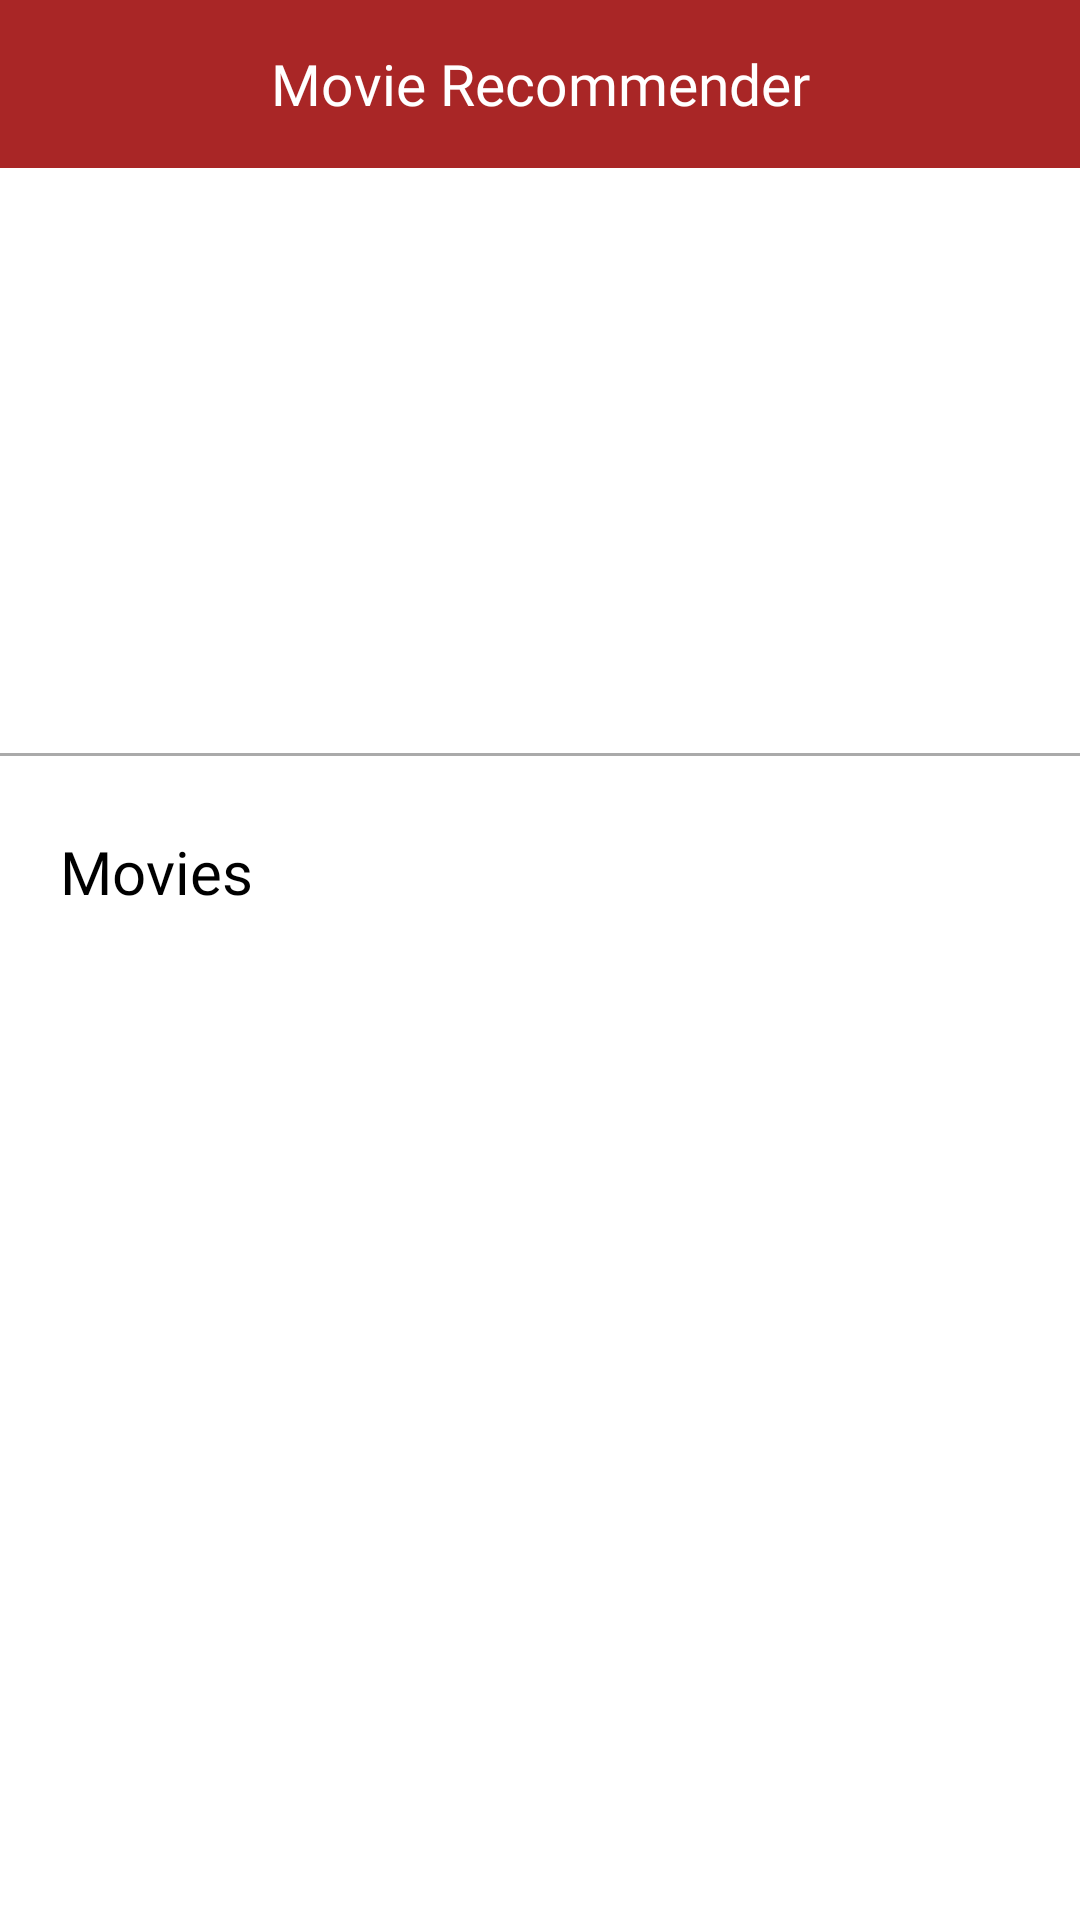

Android layout source for this screen:
<!-- AndroidManifest.xml: application theme AppTheme -->
<!-- res/layout/activity_single_actor.xml -->
<?xml version="1.0" encoding="utf-8"?>
<RelativeLayout xmlns:android="http://schemas.android.com/apk/res/android"
    xmlns:tools="http://schemas.android.com/tools"
    android:layout_width="match_parent"
    android:layout_height="match_parent"
    android:background="@color/white"
    tools:context=".view.SingleActorActivity">

    <include
        android:id="@+id/top-toolbar"
        layout="@layout/top_toolbar" />

    <ScrollView
        android:id="@+id/createdrill_scrollView"
        android:layout_width="match_parent"
        android:layout_height="match_parent"
        android:layout_below="@id/top-toolbar">

        <RelativeLayout
            android:id="@+id/container"
            android:layout_width="match_parent"
            android:layout_height="wrap_content">

            <RelativeLayout xmlns:android="http://schemas.android.com/apk/res/android"
                android:id="@+id/actor_info"
                android:layout_width="match_parent"
                android:layout_height="wrap_content"
                android:orientation="vertical"
                android:layout_marginTop="20dp"
                android:paddingEnd="5dp">

                <ImageView
                    android:id="@+id/image"
                    android:layout_width="150dp"
                    android:layout_height="150dp"
                    android:layout_alignParentStart="true" />

                <TextView
                    android:id="@+id/name"
                    android:layout_marginStart="20dp"
                    android:layout_marginTop="15dp"
                    android:layout_width="wrap_content"
                    android:layout_height="wrap_content"
                    android:layout_alignParentTop="true"
                    android:layout_toEndOf="@+id/image"
                    android:fontFamily="@font/roboto"
                    android:textSize="17sp"
                    android:textColor="@android:color/black" />

            </RelativeLayout>

            <View
                android:layout_width="match_parent"
                android:id="@+id/separate_line"
                android:layout_below="@+id/actor_info"
                android:layout_marginTop="25dp"
                android:layout_height="1dp"
                android:background="@android:color/darker_gray" />

            <TextView
                android:id="@+id/movies_label"
                android:layout_marginStart="20dp"
                android:layout_marginTop="25dp"
                android:layout_width="wrap_content"
                android:layout_height="wrap_content"
                android:layout_below="@+id/separate_line"
                android:fontFamily="@font/roboto"
                android:textSize="20sp"
                android:text="@string/movies_label"
                android:textColor="@android:color/black" />

            <FrameLayout
                android:id="@+id/frame_container"
                android:layout_width="match_parent"
                android:layout_height="wrap_content"
                android:layout_below="@+id/movies_label"
                android:layout_marginTop="10dp" />
        </RelativeLayout>

    </ScrollView>

</RelativeLayout>
<!-- res/layout/top_toolbar.xml (included above) -->
<?xml version="1.0" encoding="utf-8"?>
<android.support.design.widget.AppBarLayout
    xmlns:android="http://schemas.android.com/apk/res/android"
    android:id="@+id/app_bar_layout"
    android:layout_width="match_parent"
    android:layout_height="wrap_content">

    <android.support.v7.widget.Toolbar
        android:layout_width="match_parent"
        android:layout_height="wrap_content"
        android:id="@+id/toolbar_top">

        <TextView
            android:id="@+id/toolbar_title"
            android:layout_width="wrap_content"
            android:layout_height="wrap_content"
            android:text="@string/app_name"
            android:textColor="@android:color/white"
            android:layout_gravity="center"
            android:fontFamily="@font/roboto"
            android:textSize="19sp"
            style="@style/TextAppearance.AppCompat.Widget.ActionBar.Title"/>
    </android.support.v7.widget.Toolbar>
</android.support.design.widget.AppBarLayout>
<!-- resources referenced by this layout -->
<resources>
  <color name="white">#ffffff</color>
  <string name="app_name">Movie Recommender</string>
  <string name="movies_label">Movies</string>
  <style name="AppTheme" parent="@style/Theme.MaterialComponents.Light">&gt;
          
          <item name="colorPrimary">@color/colorPrimary</item>
          <item name="colorPrimaryDark">@color/colorPrimaryDark</item>
          <item name="colorAccent">@color/colorAccent</item>
          <item name="toolbarStyle">@style/CustomToolBarStyle</item>
          <item name="actionBarWidgetTheme">@style/Theme.AppCompat</item>
      </style>
  <color name="colorPrimary">#a92626</color>
  <color name="colorPrimaryDark">#a92626</color>
  <color name="colorAccent">#a92626</color>
  <style name="CustomToolBarStyle" parent="@style/Widget.AppCompat.Toolbar">
          <item name="titleTextColor">@color/white</item>
      </style>
</resources>
